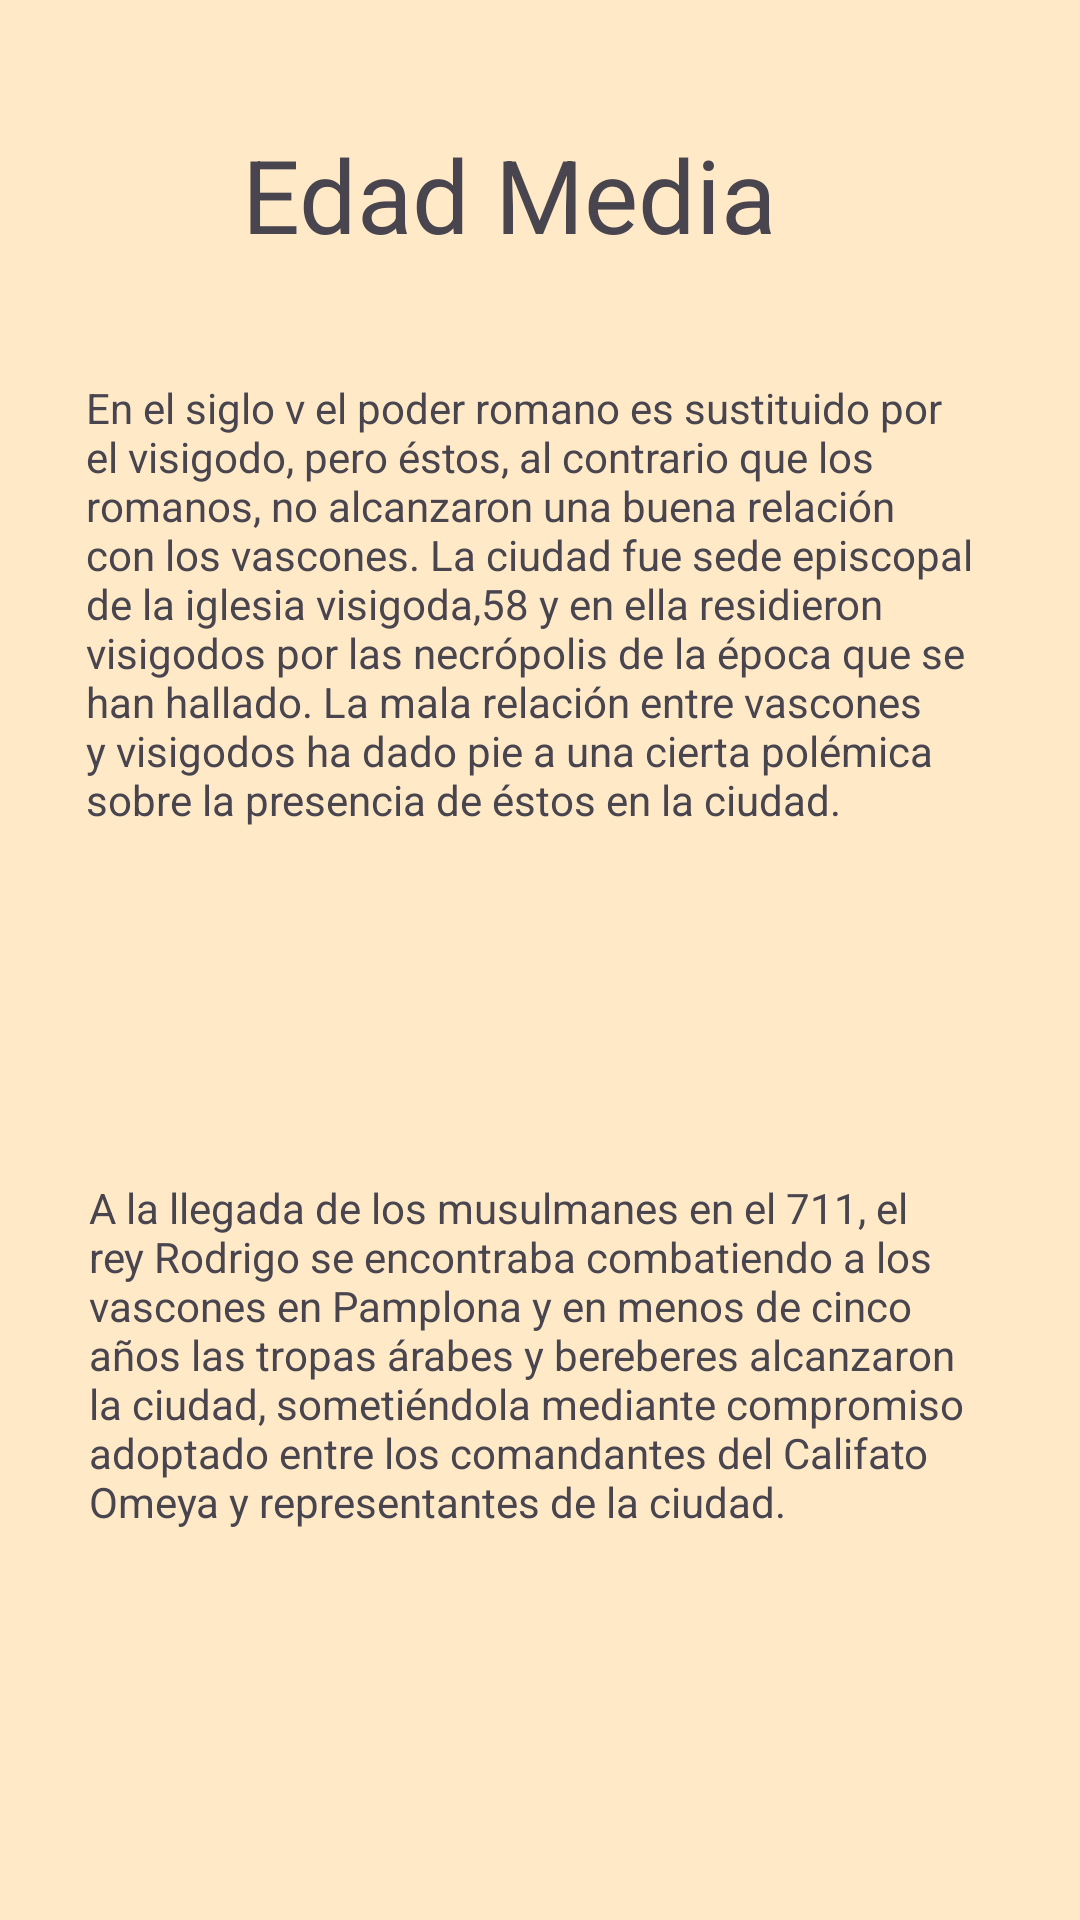

Android layout source for this screen:
<!-- AndroidManifest.xml: application theme Theme.PrepMovilesEV2 -->
<!-- res/layout/fragment_info_fragment2b.xml -->
<?xml version="1.0" encoding="utf-8"?>
<androidx.constraintlayout.widget.ConstraintLayout xmlns:android="http://schemas.android.com/apk/res/android"
    xmlns:app="http://schemas.android.com/apk/res-auto"
    xmlns:tools="http://schemas.android.com/tools"
    android:layout_width="match_parent"
    android:layout_height="match_parent"
    android:background="#FFE9C7"
    tools:context=".InfoFragment2b">

    

    <TextView
        android:id="@+id/textView15"
        android:layout_width="297dp"
        android:layout_height="137dp"
        android:text="@string/a_la_llegada_de_los_musulmanes_en_el_711_el_rey_rodrigo_se_encontraba_combatiendo_a_los_vascones_en_pamplona_y_en_menos_de_cinco_a_os_las_tropas_rabes_y_bereberes_alcanzaron_la_ciudad_someti_ndola_mediante_compromiso_adoptado_entre_los_comandantes_del_califato_omeya_y_representantes_de_la_ciudad"
        app:layout_constraintBottom_toBottomOf="parent"
        app:layout_constraintEnd_toEndOf="parent"
        app:layout_constraintHorizontal_bias="0.473"
        app:layout_constraintStart_toStartOf="parent"
        app:layout_constraintTop_toTopOf="parent"
        app:layout_constraintVertical_bias="0.781"
        tools:ignore="TextSizeCheck" />

    <TextView
        android:id="@+id/textView10"
        android:layout_width="303dp"
        android:layout_height="185dp"
        android:text="@string/en_el_siglo_v_el_poder_romano_es_sustituido_por_el_visigodo_pero_stos_al_contrario_que_los_romanos_no_alcanzaron_una_buena_relaci_n_con_los_vascones_la_ciudad_fue_sede_episcopal_de_la_iglesia_visigoda_58_y_en_ella_residieron_visigodos_por_las_necr_polis_de_la_poca_que_se_han_hallado_la_mala_relaci_n_entre_vascones_y_visigodos_ha_dado_pie_a_una_cierta_pol_mica_sobre_la_presencia_de_stos_en_la_ciudad"
        app:layout_constraintBottom_toBottomOf="parent"
        app:layout_constraintEnd_toEndOf="parent"
        app:layout_constraintStart_toStartOf="parent"
        app:layout_constraintTop_toTopOf="parent"
        app:layout_constraintVertical_bias="0.278"
        tools:ignore="TextSizeCheck" />

    <TextView
        android:id="@+id/textView12"
        android:layout_width="198dp"
        android:layout_height="56dp"
        android:capitalize="none"
        android:text="@string/edad_media"
        android:textAppearance="@style/TextAppearance.AppCompat.Display1"
        app:layout_constraintBottom_toBottomOf="parent"
        app:layout_constraintEnd_toEndOf="parent"
        app:layout_constraintHorizontal_bias="0.497"
        app:layout_constraintStart_toStartOf="parent"
        app:layout_constraintTop_toTopOf="parent"
        app:layout_constraintVertical_bias="0.072"
        tools:ignore="Deprecated,TextViewEdits,TextSizeCheck" />

</androidx.constraintlayout.widget.ConstraintLayout>
<!-- resources referenced by this layout -->
<resources>
  <string name="a_la_llegada_de_los_musulmanes_en_el_711_el_rey_rodrigo_se_encontraba_combatiendo_a_los_vascones_en_pamplona_y_en_menos_de_cinco_a_os_las_tropas_rabes_y_bereberes_alcanzaron_la_ciudad_someti_ndola_mediante_compromiso_adoptado_entre_los_comandantes_del_califato_omeya_y_representantes_de_la_ciudad">A la llegada de los musulmanes en el 711, el rey Rodrigo se encontraba combatiendo a los vascones en Pamplona y en menos de cinco años las tropas árabes y bereberes alcanzaron la ciudad, sometiéndola mediante compromiso adoptado entre los comandantes del Califato Omeya y representantes de la ciudad.</string>
  <string name="edad_media">Edad Media</string>
  <string name="en_el_siglo_v_el_poder_romano_es_sustituido_por_el_visigodo_pero_stos_al_contrario_que_los_romanos_no_alcanzaron_una_buena_relaci_n_con_los_vascones_la_ciudad_fue_sede_episcopal_de_la_iglesia_visigoda_58_y_en_ella_residieron_visigodos_por_las_necr_polis_de_la_poca_que_se_han_hallado_la_mala_relaci_n_entre_vascones_y_visigodos_ha_dado_pie_a_una_cierta_pol_mica_sobre_la_presencia_de_stos_en_la_ciudad">En el siglo v el poder romano es sustituido por el visigodo, pero éstos, al contrario que los romanos, no alcanzaron una buena relación con los vascones. La ciudad fue sede episcopal de la iglesia visigoda,58​ y en ella residieron visigodos por las necrópolis de la época que se han hallado. La mala relación entre vascones y visigodos ha dado pie a una cierta polémica sobre la presencia de éstos en la ciudad.</string>
  <style name="Theme.PrepMovilesEV2" parent="Base.Theme.PrepMovilesEV2" />
  <style name="Base.Theme.PrepMovilesEV2" parent="Theme.Material3.DayNight.NoActionBar">
          
          
      </style>
</resources>
